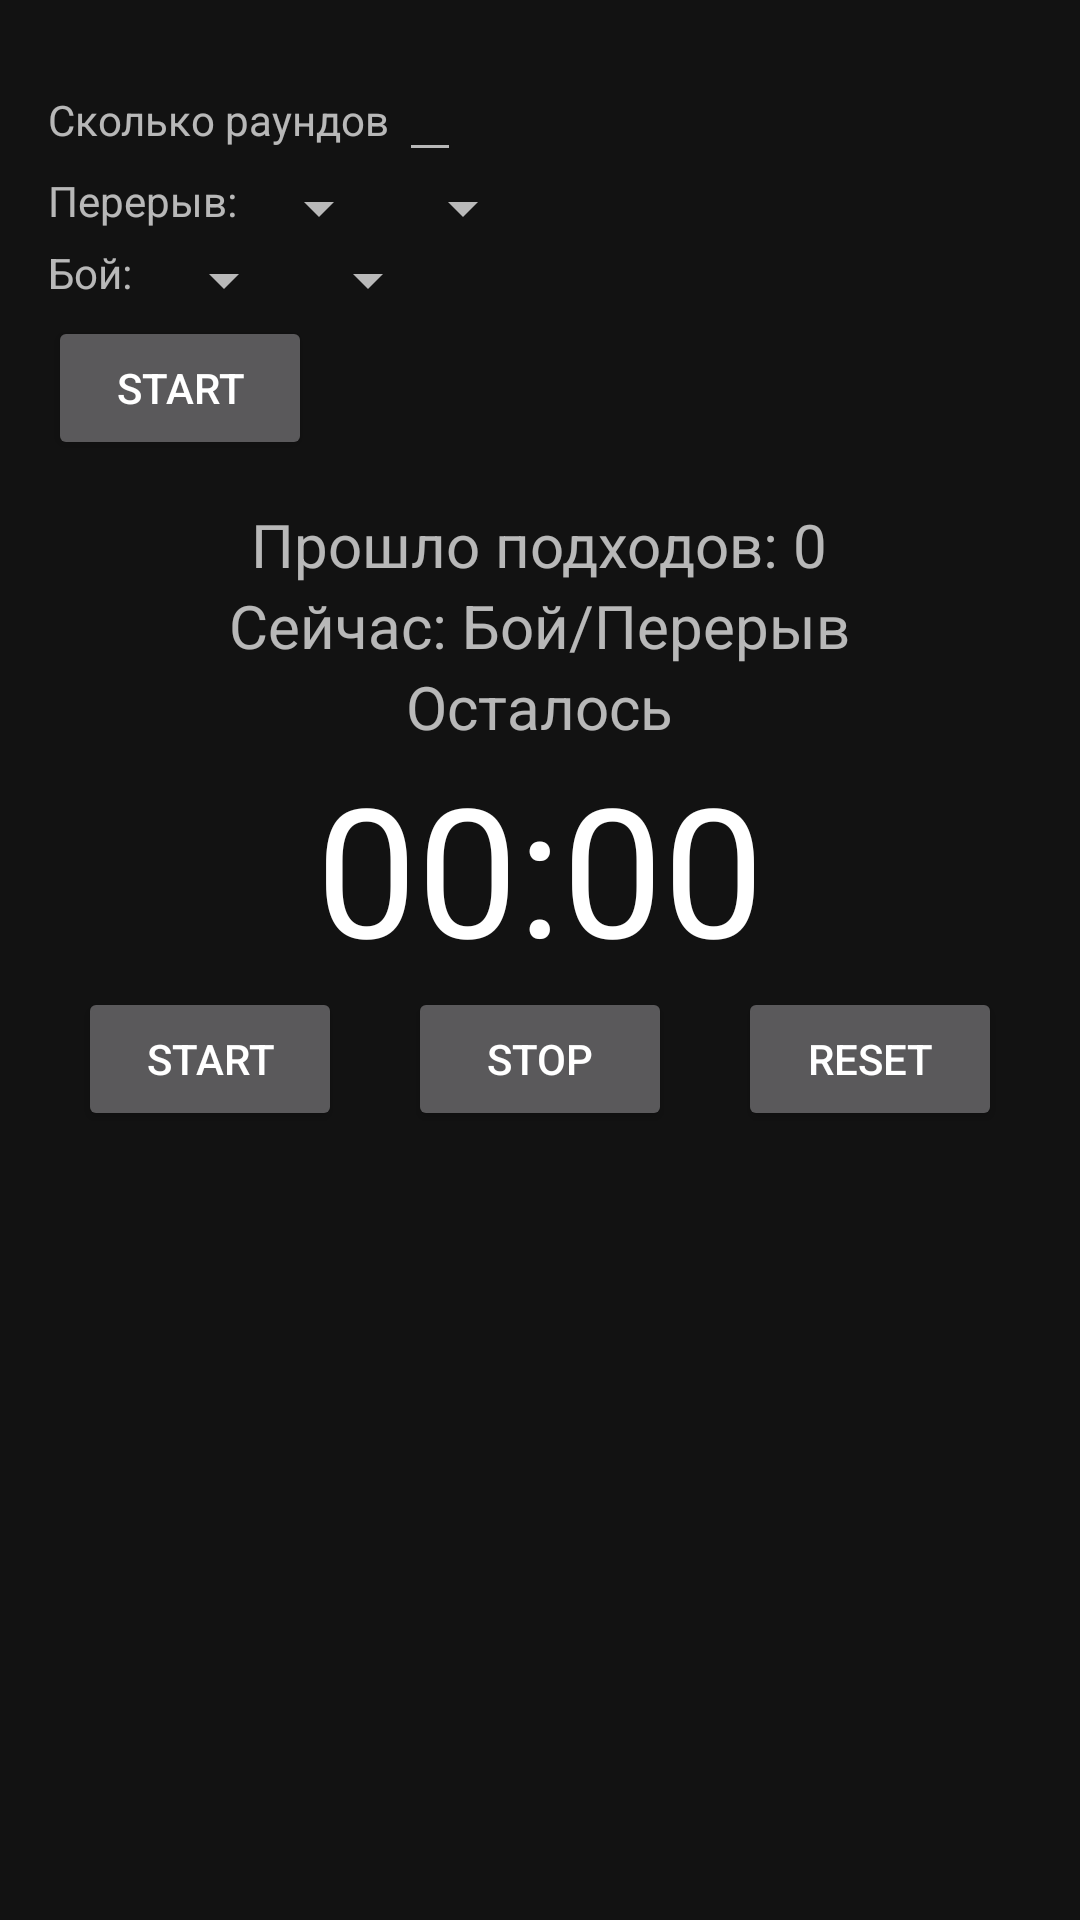

Reconstruct the res/layout file that produces this screen, plus the resources it refers to.
<!-- AndroidManifest.xml: application theme Theme.FightTime -->
<!-- res/layout/activity_main.xml -->
<?xml version="1.0" encoding="utf-8"?>
<LinearLayout
    xmlns:android="http://schemas.android.com/apk/res/android"
    xmlns:app="http://schemas.android.com/apk/res-auto"
    xmlns:tools="http://schemas.android.com/tools"
    android:layout_width="match_parent"
    android:layout_height="match_parent"
    android:orientation="vertical"
    tools:context=".MainActivity"
    android:padding="16dp">

    <LinearLayout
        android:id="@+id/enterParams"
        android:layout_width="match_parent"
        android:layout_height="0dp"
        android:layout_weight="1"
        android:orientation="vertical">

        <LinearLayout
            android:layout_width="match_parent"
            android:layout_height="wrap_content"
            android:orientation="horizontal">
            <TextView
                android:layout_width="wrap_content"
                android:layout_height="wrap_content"
                android:text="Сколько раундов "/>
            <EditText
                android:id="@+id/setRoundCount"
                android:layout_width="wrap_content"
                android:layout_height="wrap_content"
                android:inputType="number"/>
        </LinearLayout>

        <LinearLayout
            android:layout_width="match_parent"
            android:layout_height="wrap_content"
            android:orientation="horizontal">
            <TextView
                android:layout_width="wrap_content"
                android:layout_height="wrap_content"
                android:text="Перерыв: "/>
            <Spinner
                android:id="@+id/setMinBreak"
                android:layout_width="wrap_content"
                android:layout_height="wrap_content"/>
            <Spinner
                android:id="@+id/setSecBreak"
                android:layout_width="wrap_content"
                android:layout_height="wrap_content"/>
        </LinearLayout>

        <LinearLayout
            android:layout_width="match_parent"
            android:layout_height="wrap_content"
            android:orientation="horizontal">
            <TextView
                android:layout_width="wrap_content"
                android:layout_height="wrap_content"
                android:text="Бой:  "/>
            <Spinner
                android:id="@+id/setMinFight"
                android:layout_width="wrap_content"
                android:layout_height="wrap_content"/>
            <Spinner
                android:id="@+id/setSecFight"
                android:layout_width="wrap_content"
                android:layout_height="wrap_content"/>
        </LinearLayout>

        <Button
            android:id="@+id/StartTimer"
            android:layout_width="wrap_content"
            android:layout_height="wrap_content"
            android:text="Start"
            android:onClick="onClickStartTimer"/>

    </LinearLayout>

    <LinearLayout
        android:id="@+id/startProcess"
        android:layout_width="match_parent"
        android:layout_height="0dp"
        android:layout_weight="3"
        android:orientation="vertical">

        <TextView
            android:id="@+id/roundCount"
            android:layout_width="wrap_content"
            android:layout_height="wrap_content"
            android:layout_gravity="center_horizontal"
            android:textSize="20sp"
            android:text="Прошло подходов: 0"/>

        <LinearLayout
            android:layout_width="match_parent"
            android:layout_height="wrap_content"
            android:orientation="vertical"
            android:gravity="center">
            <TextView
                android:id="@+id/breakOrFight"
                android:layout_width="wrap_content"
                android:layout_height="wrap_content"
                android:textSize="20sp"
                android:text="Сейчас: Бой/Перерыв"/>
            <TextView
                android:layout_width="wrap_content"
                android:layout_height="wrap_content"
                android:textSize="20sp"
                android:text="Осталось"/>
            <TextView
                android:id="@+id/timeView"
                android:textAppearance="@android:style/TextAppearance.Large"
                android:textSize="60sp"
                android:layout_gravity="center_horizontal"
                android:layout_width="wrap_content"
                android:layout_height="wrap_content"
                android:text="00:00"/>
        </LinearLayout>

        <androidx.constraintlayout.widget.ConstraintLayout
            android:id="@+id/playStopButtons"
            android:layout_width="match_parent"
            android:layout_height="wrap_content"
            android:layout_gravity="bottom"
            android:layout_marginHorizontal="10dp"
            android:layout_marginBottom="50dp">

            <Button
                android:id="@+id/Start"
                android:layout_width="wrap_content"
                android:layout_height="wrap_content"
                app:layout_constraintBottom_toBottomOf="parent"
                app:layout_constraintStart_toStartOf="parent"
                android:onClick="onClickStart"
                android:text="Start"/>

            <Button
                android:id="@+id/Stop"
                android:layout_width="wrap_content"
                android:layout_height="wrap_content"
                app:layout_constraintBottom_toBottomOf="parent"
                app:layout_constraintEnd_toEndOf="parent"
                app:layout_constraintStart_toStartOf="parent"
                android:onClick="onClickStop"
                android:text="Stop"/>

            <Button
                android:id="@+id/Reset"
                android:layout_width="wrap_content"
                android:layout_height="wrap_content"
                app:layout_constraintBottom_toBottomOf="parent"
                app:layout_constraintEnd_toEndOf="parent"
                android:onClick="onClickReset"
                android:text="Reset"/>
        </androidx.constraintlayout.widget.ConstraintLayout>
    </LinearLayout>

</LinearLayout>
<!-- resources referenced by this layout -->
<resources>
  <style name="Theme.FightTime" parent="Theme.MaterialComponents.NoActionBar">
          
  
  
  
  
  
  
  
  
  
          <item name="colorPrimary">@color/purple_200</item>
          <item name="colorPrimaryDark">@color/purple_500</item>
          <item name="colorAccent">@color/purple_700</item>
  
          
          <item name="android:statusBarColor" tools:targetApi="lollipop">@color/dark</item>
          
      </style>
  <color name="purple_200">#FFBB86FC</color>
  <color name="purple_500">#FF6200EE</color>
  <color name="purple_700">#FF3700B3</color>
  <color name="dark">#222831</color>
</resources>
